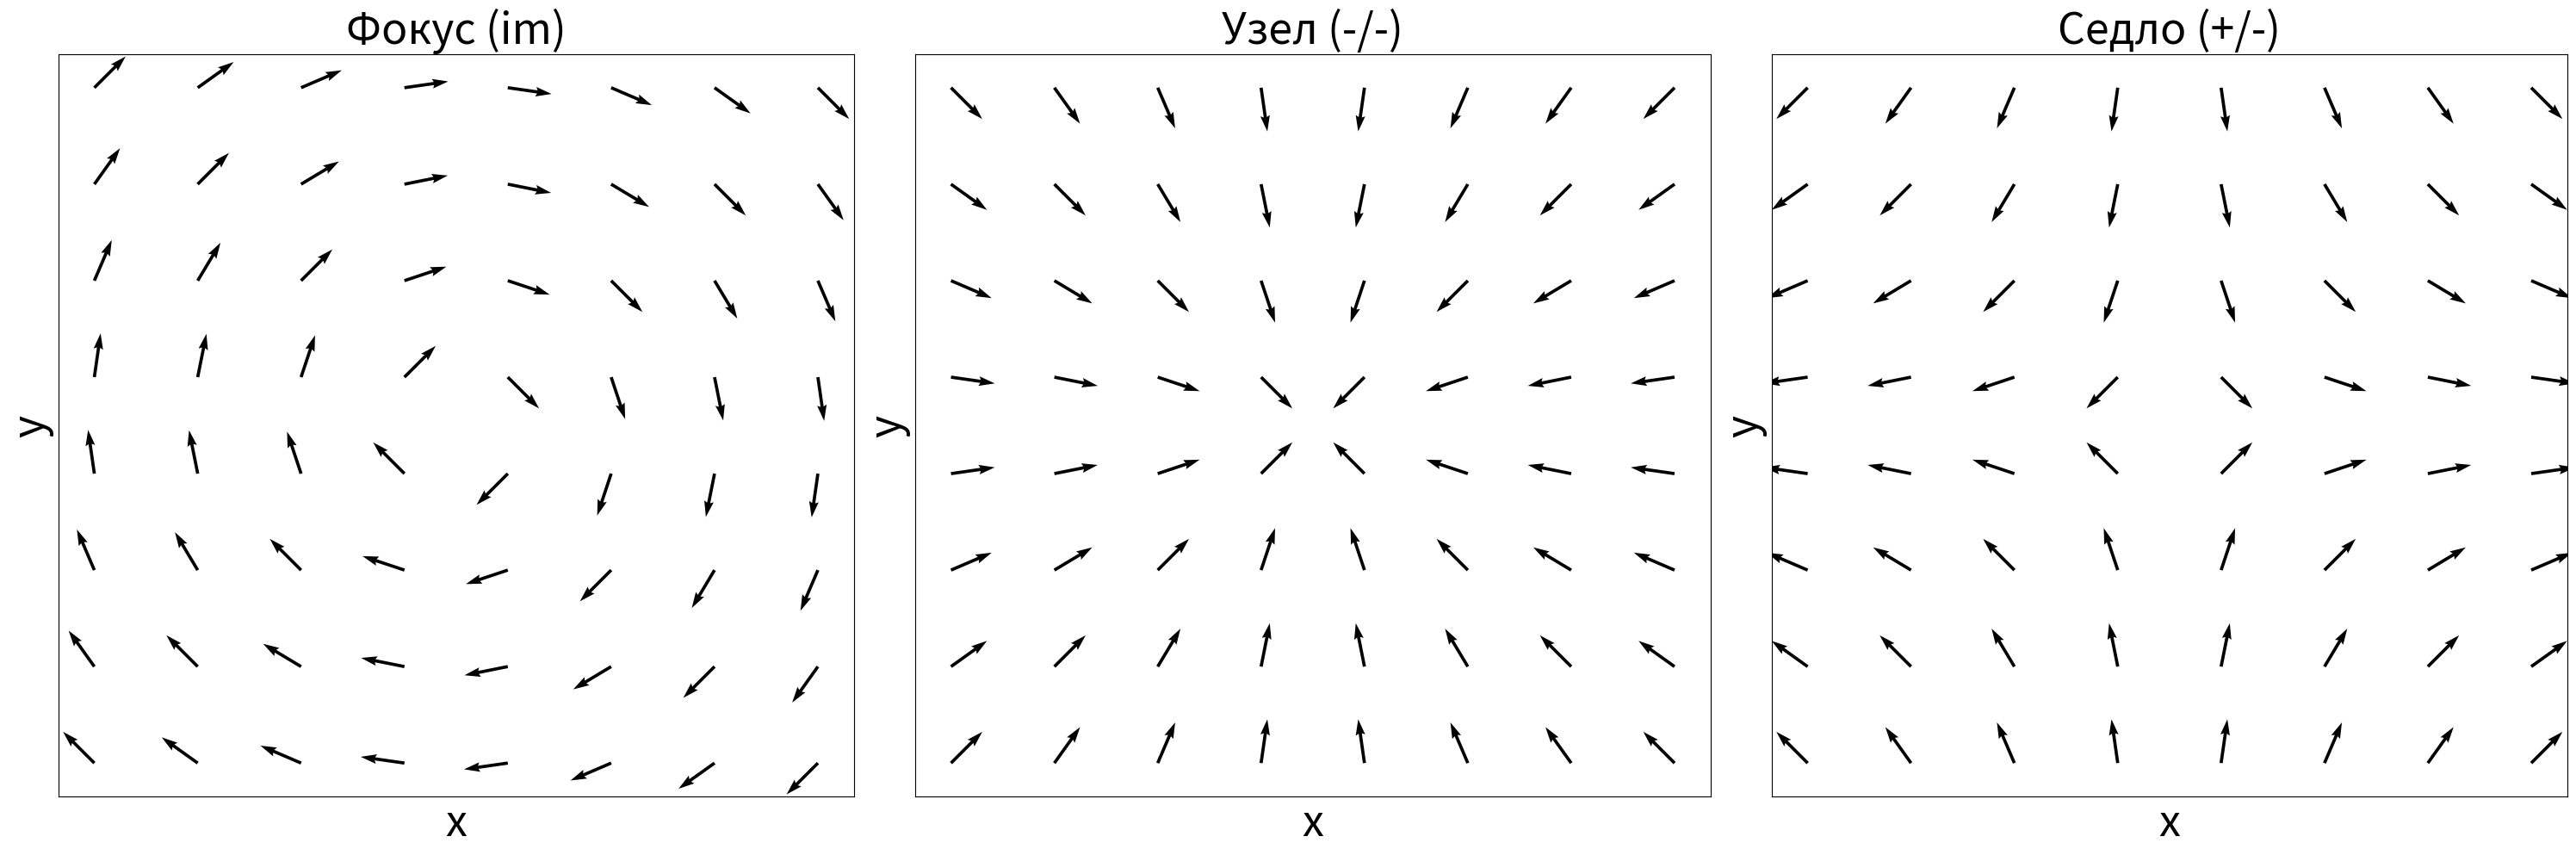

Write the Python code that produced this figure.
#!/usr/bin/env python
# -*- coding: utf-8 -*-


import matplotlib
matplotlib.use('Agg')
import matplotlib.pyplot as plt
import numpy as np

X, Y = np.meshgrid( np.arange( -0.7, 0.8, .2), np.arange( -0.7, 0.8, .2) )
#r = np.square( X ) + np.square( Y )
rX = np.sqrt( np.square( X ) + np.square( X.transpose() ) ) * 1.5
rY = np.sqrt( np.square( Y ) + np.square( Y.transpose() ) ) * 1.5
UC = X / rX
US = -X / rX
VC = Y / rY
VS = -Y / rY

fig, ax = plt.subplots( 1, 3, figsize=(30,10), dpi=80 )
#ax1.set_title('Arrows scale with plot width, not view')
ax[0].quiver( X, Y, VC, US, units='width', width = 0.004 )
ax[1].quiver( X, Y, US, VS, units='width', width = 0.004 )
ax[2].quiver( X, Y, UC, VS, units='width', width = 0.004 )
for pn in range( 3 ):
	ax[ pn ].set_xticks( [] )
	ax[ pn ].set_yticks( [] )
	ax[ pn ].set_xlabel( "x", size = 36 )
	ax[ pn ].set_ylabel( "y", size = 36 )
ax[ 0 ].set_title( u"Фокус (im)", size = 36 )
ax[ 1 ].set_title( u"Узел (-/-)", size = 36 )
ax[ 2 ].set_title( u"Седло (+/-)", size = 36 )

#Q = ax[3].quiver( X, Y, US, VS, units='width' )
#qk = ax1.quiverkey(Q, 0.9, 0.9, 2, r'$2 \frac{m}{s}$', labelpos='E', coordinates='figure')
fig.tight_layout()
plt.savefig( "poincare.png" )